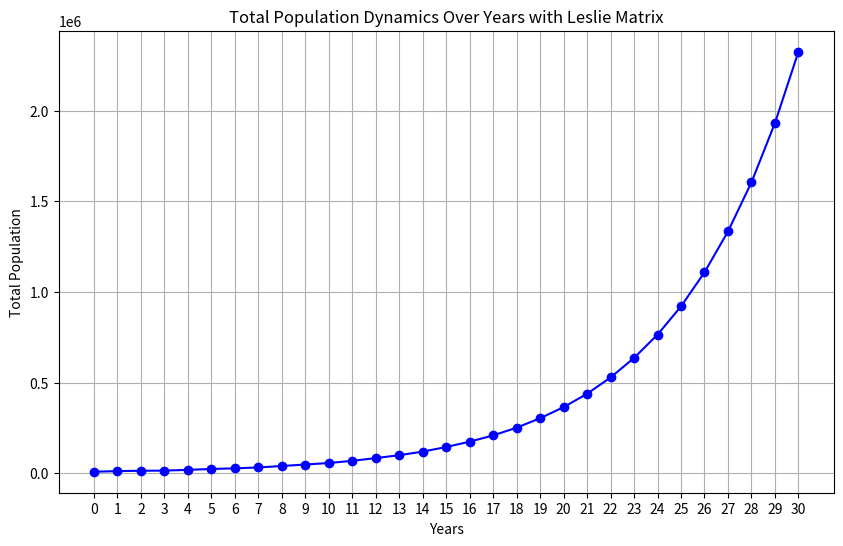

Generate this figure with matplotlib:
import numpy as np
import matplotlib.pyplot as plt

def leslie_growth(leslie_matrix, initial_population, years):
    population = np.array(initial_population)
    
    total_population_over_years = [population.sum()]  
    
    for _ in range(years):
        population = np.dot(leslie_matrix, population)
        
        total_population_over_years.append(population.sum())
    
    return total_population_over_years

leslie_matrix = np.array([[0, 0, 1.6, 1.6, 1.2, 0.3],  
                           [0.7, 0, 0, 0, 0, 0],  
                           [0, 0.8, 0, 0, 0, 0],
                           [0, 0, 0.9, 0, 0, 0],
                           [0, 0, 0, 0.4, 0, 0],
                           [0, 0, 0, 0, 0.3, 0]])
initial_population = [2250, 1900, 1900, 1350, 725, 300]  
years = 30  

total_population_over_years = leslie_growth(leslie_matrix, initial_population, years)


plt.figure(figsize=(10, 6))
plt.plot(total_population_over_years, marker='o', color='b')

plt.title('Total Population Dynamics Over Years with Leslie Matrix')
plt.xlabel('Years')
plt.ylabel('Total Population')
plt.grid(True)
plt.xticks(range(len(total_population_over_years))) 
plt.show()
